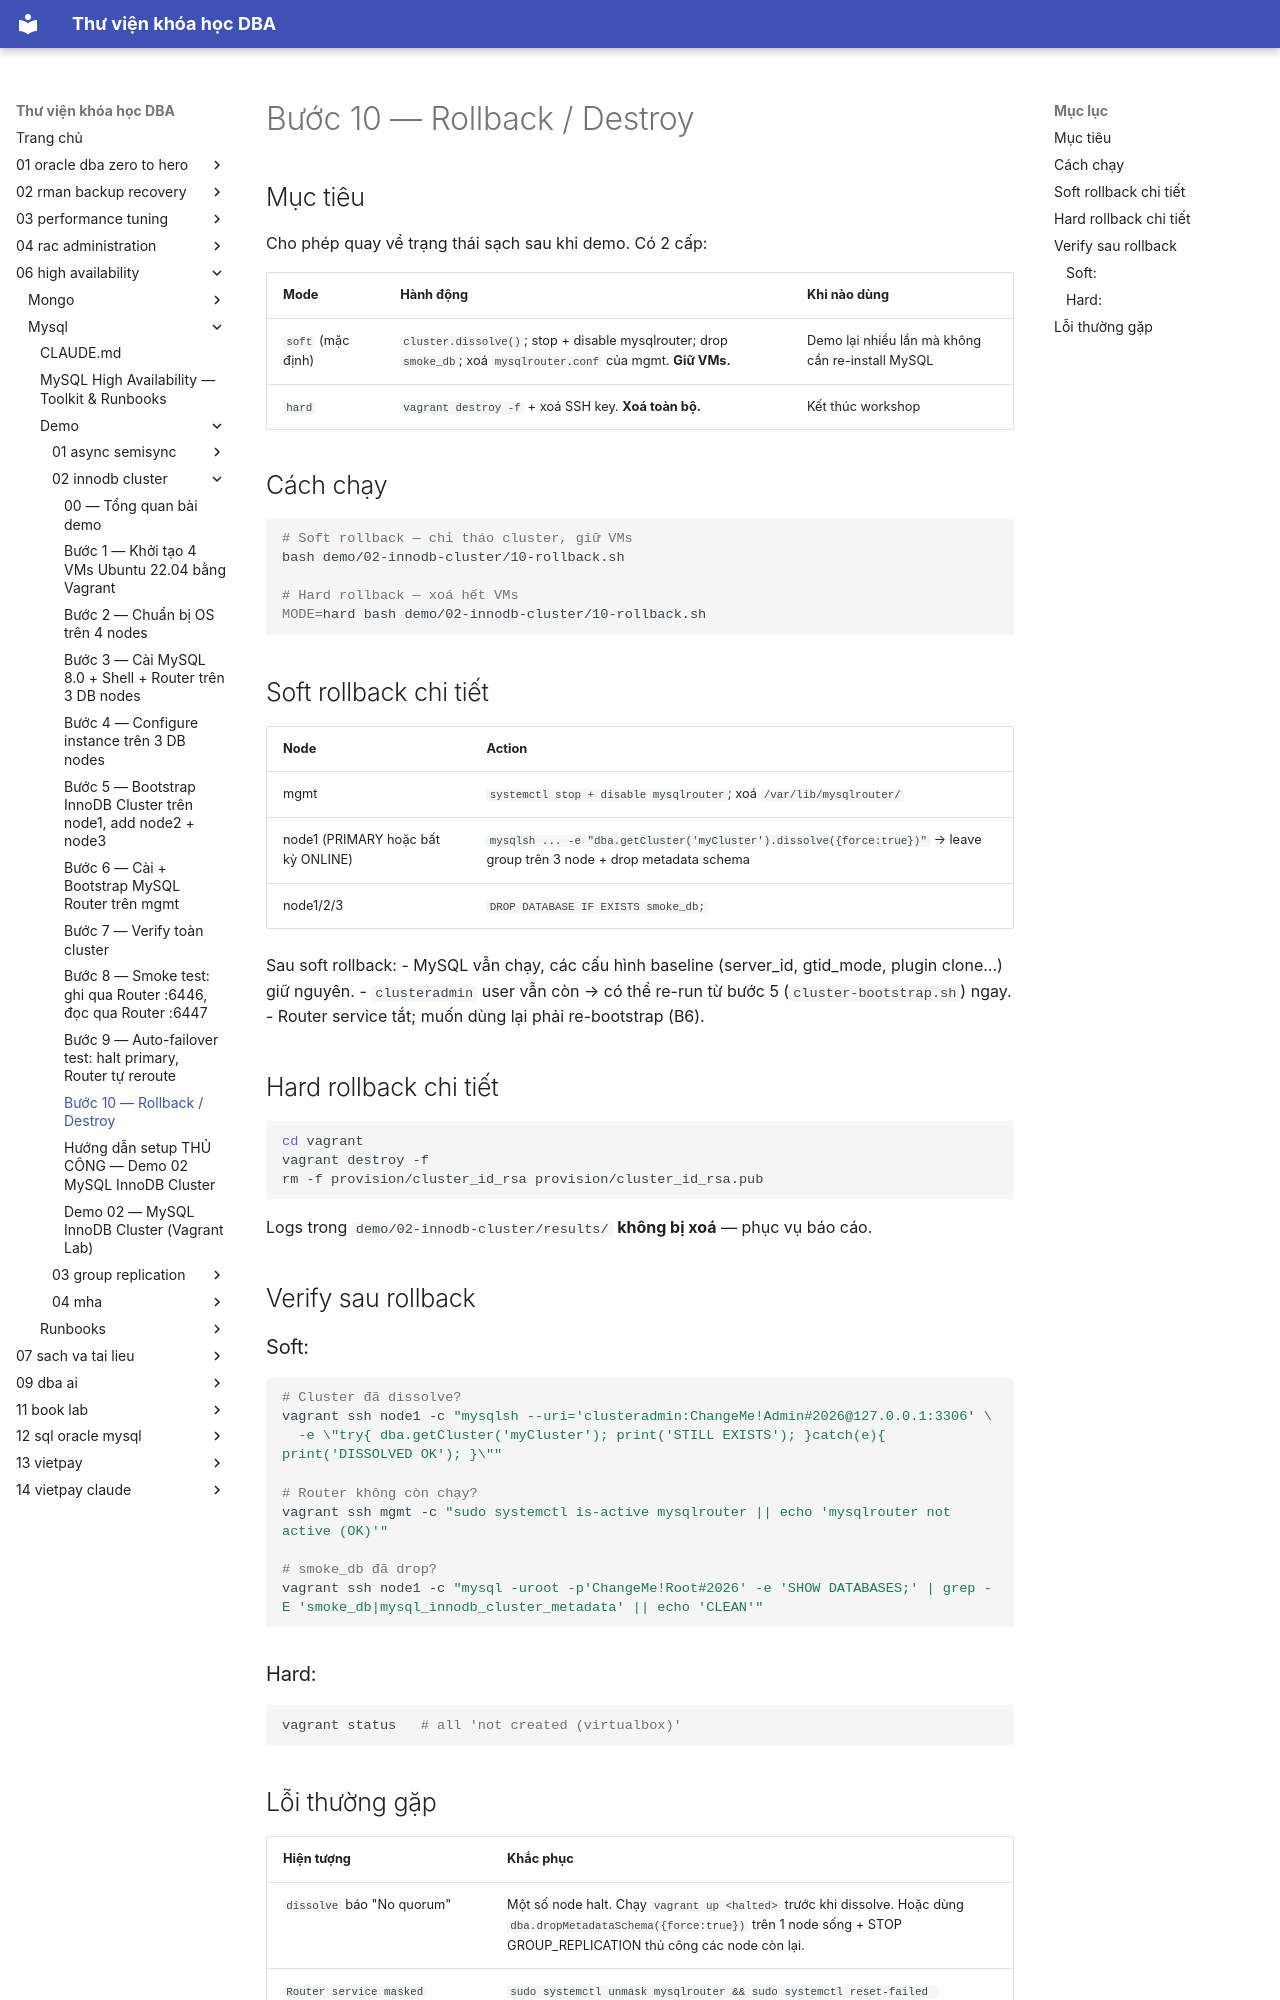

repository: quochuyag/MkDocs_local · page: 06-high-availability/mysql/demo/02-innodb-cluster/010-rollback/index.html · generator: mkdocs

---
title: Bước 10 — Rollback / Destroy
course: 06-high-availability
source: HA/Mysql/demo/02-innodb-cluster/10-rollback.md
---

# Bước 10 — Rollback / Destroy

## Mục tiêu
Cho phép quay về trạng thái sạch sau khi demo. Có 2 cấp:

| Mode | Hành động | Khi nào dùng |
|------|-----------|--------------|
| `soft` (mặc định) | `cluster.dissolve()`; stop + disable mysqlrouter; drop `smoke_db`; xoá `mysqlrouter.conf` của mgmt. **Giữ VMs.** | Demo lại nhiều lần mà không cần re-install MySQL |
| `hard` | `vagrant destroy -f` + xoá SSH key. **Xoá toàn bộ.** | Kết thúc workshop |

## Cách chạy

```bash
# Soft rollback — chỉ tháo cluster, giữ VMs
bash demo/02-innodb-cluster/10-rollback.sh

# Hard rollback — xoá hết VMs
MODE=hard bash demo/02-innodb-cluster/10-rollback.sh
```

## Soft rollback chi tiết

| Node | Action |
|------|--------|
| mgmt | `systemctl stop + disable mysqlrouter`; xoá `/var/lib/mysqlrouter/` |
| node1 (PRIMARY hoặc bất kỳ ONLINE) | `mysqlsh ... -e "dba.getCluster('myCluster').dissolve({force:true})"` → leave group trên 3 node + drop metadata schema |
| node1/2/3 | `DROP DATABASE IF EXISTS smoke_db;` |

Sau soft rollback:
- MySQL vẫn chạy, các cấu hình baseline (server_id, gtid_mode, plugin clone…) giữ nguyên.
- `clusteradmin` user vẫn còn → có thể re-run từ bước 5 (`cluster-bootstrap.sh`) ngay.
- Router service tắt; muốn dùng lại phải re-bootstrap (B6).

## Hard rollback chi tiết

```bash
cd vagrant
vagrant destroy -f
rm -f provision/cluster_id_rsa provision/cluster_id_rsa.pub
```

Logs trong `demo/02-innodb-cluster/results/` **không bị xoá** — phục vụ báo cáo.

## Verify sau rollback

### Soft:
```bash
# Cluster đã dissolve?
vagrant ssh node1 -c "mysqlsh --uri='clusteradmin:ChangeMe!Admin#2026@127.0.0.1:3306' \
  -e \"try{ dba.getCluster('myCluster'); print('STILL EXISTS'); }catch(e){ print('DISSOLVED OK'); }\""

# Router không còn chạy?
vagrant ssh mgmt -c "sudo systemctl is-active mysqlrouter || echo 'mysqlrouter not active (OK)'"

# smoke_db đã drop?
vagrant ssh node1 -c "mysql -uroot -p'ChangeMe!Root#2026' -e 'SHOW DATABASES;' | grep -E 'smoke_db|mysql_innodb_cluster_metadata' || echo 'CLEAN'"
```

### Hard:
```bash
vagrant status   # all 'not created (virtualbox)'
```
